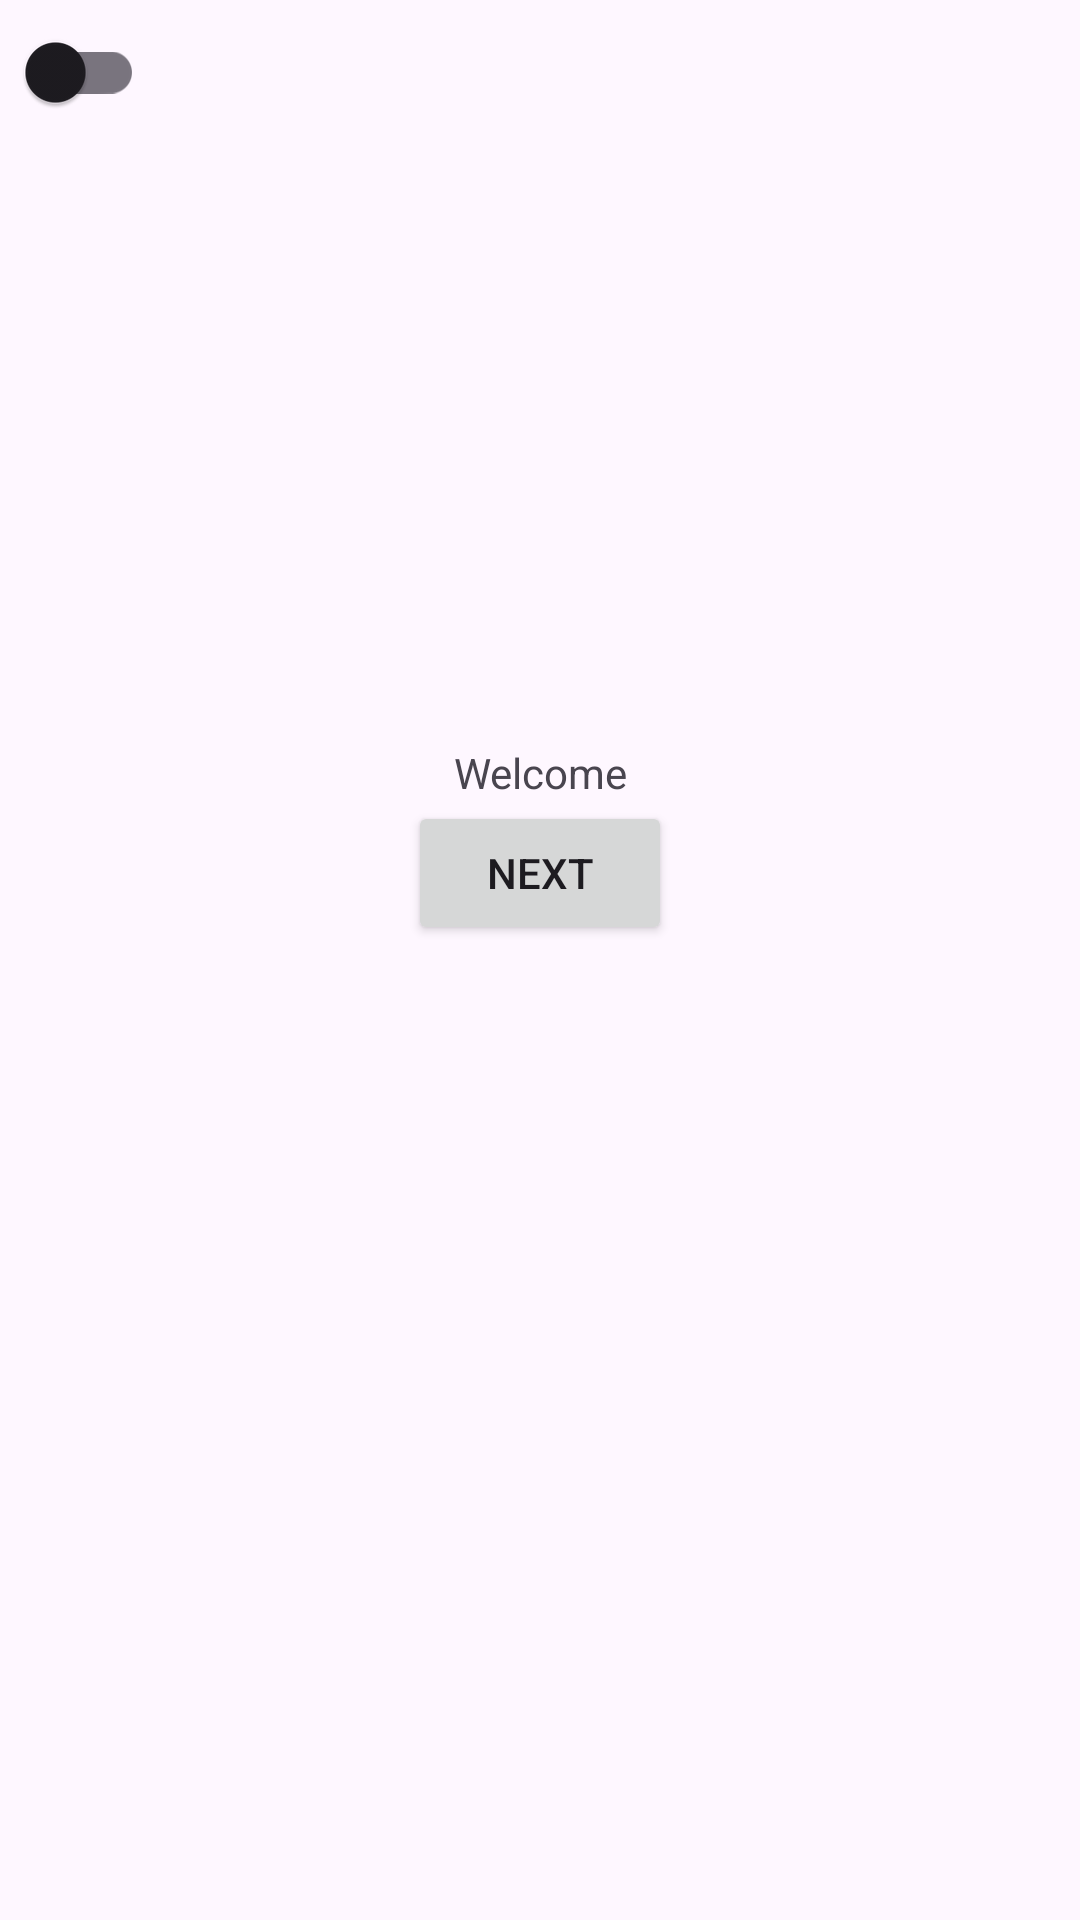

Here is an Android app screen rendered from its layout file. Give the layout XML and the strings, colors and styles it references.
<!-- AndroidManifest.xml: application theme Theme.PatientMonitoringDemo -->
<!-- res/layout/activity_main.xml -->
<?xml version="1.0" encoding="utf-8"?>
<androidx.constraintlayout.widget.ConstraintLayout xmlns:android="http://schemas.android.com/apk/res/android"
    xmlns:app="http://schemas.android.com/apk/res-auto"
    xmlns:tools="http://schemas.android.com/tools"
    android:id="@+id/main"
    android:layout_width="match_parent"
    android:layout_height="match_parent"

    tools:context=".MainActivity">

    <LinearLayout
        android:layout_width="match_parent"
        android:layout_height="match_parent"
        android:orientation="vertical"
        app:layout_constraintBottom_toBottomOf="parent"
        app:layout_constraintEnd_toEndOf="parent"
        app:layout_constraintStart_toStartOf="parent"
        app:layout_constraintTop_toTopOf="parent"
        >
        <LinearLayout
            android:layout_width="match_parent"
            android:layout_height="wrap_content"
            android:orientation="horizontal"
            >
            <TextView
                android:layout_width="wrap_content"
                android:layout_height="wrap_content"
                android:id="@+id/languageTv"
                android:textStyle="bold"/>
            <androidx.appcompat.widget.SwitchCompat
                android:id="@+id/languageToggle"
                android:layout_width="wrap_content"
                android:layout_height="wrap_content"
                android:textOff="BN"
                android:textOn="ENG"
                android:textColor="@color/black"
                />
        </LinearLayout>



        <TextView
            android:layout_width="wrap_content"
            android:layout_height="wrap_content"
            android:text="@string/welcome"
            android:layout_gravity="center"
            android:gravity="center"
            android:layout_marginTop="200dp"/>
        <Button
            android:layout_width="wrap_content"
            android:layout_height="wrap_content"
            android:layout_gravity="center"
            android:id="@+id/nextBtn"
            android:text="next"/>
    </LinearLayout>




</androidx.constraintlayout.widget.ConstraintLayout>
<!-- resources referenced by this layout -->
<resources>
  <string name="welcome">Welcome</string>
  <style name="Theme.PatientMonitoringDemo" parent="Base.Theme.PatientMonitoringDemo" />
  <style name="Base.Theme.PatientMonitoringDemo" parent="Theme.Material3.DayNight.NoActionBar">
          
          
      </style>
  <!-- not gathered from this repository: default colours our renderer supplied (Android Studio template values) -->
  <color name="black">#FF000000</color>
</resources>
